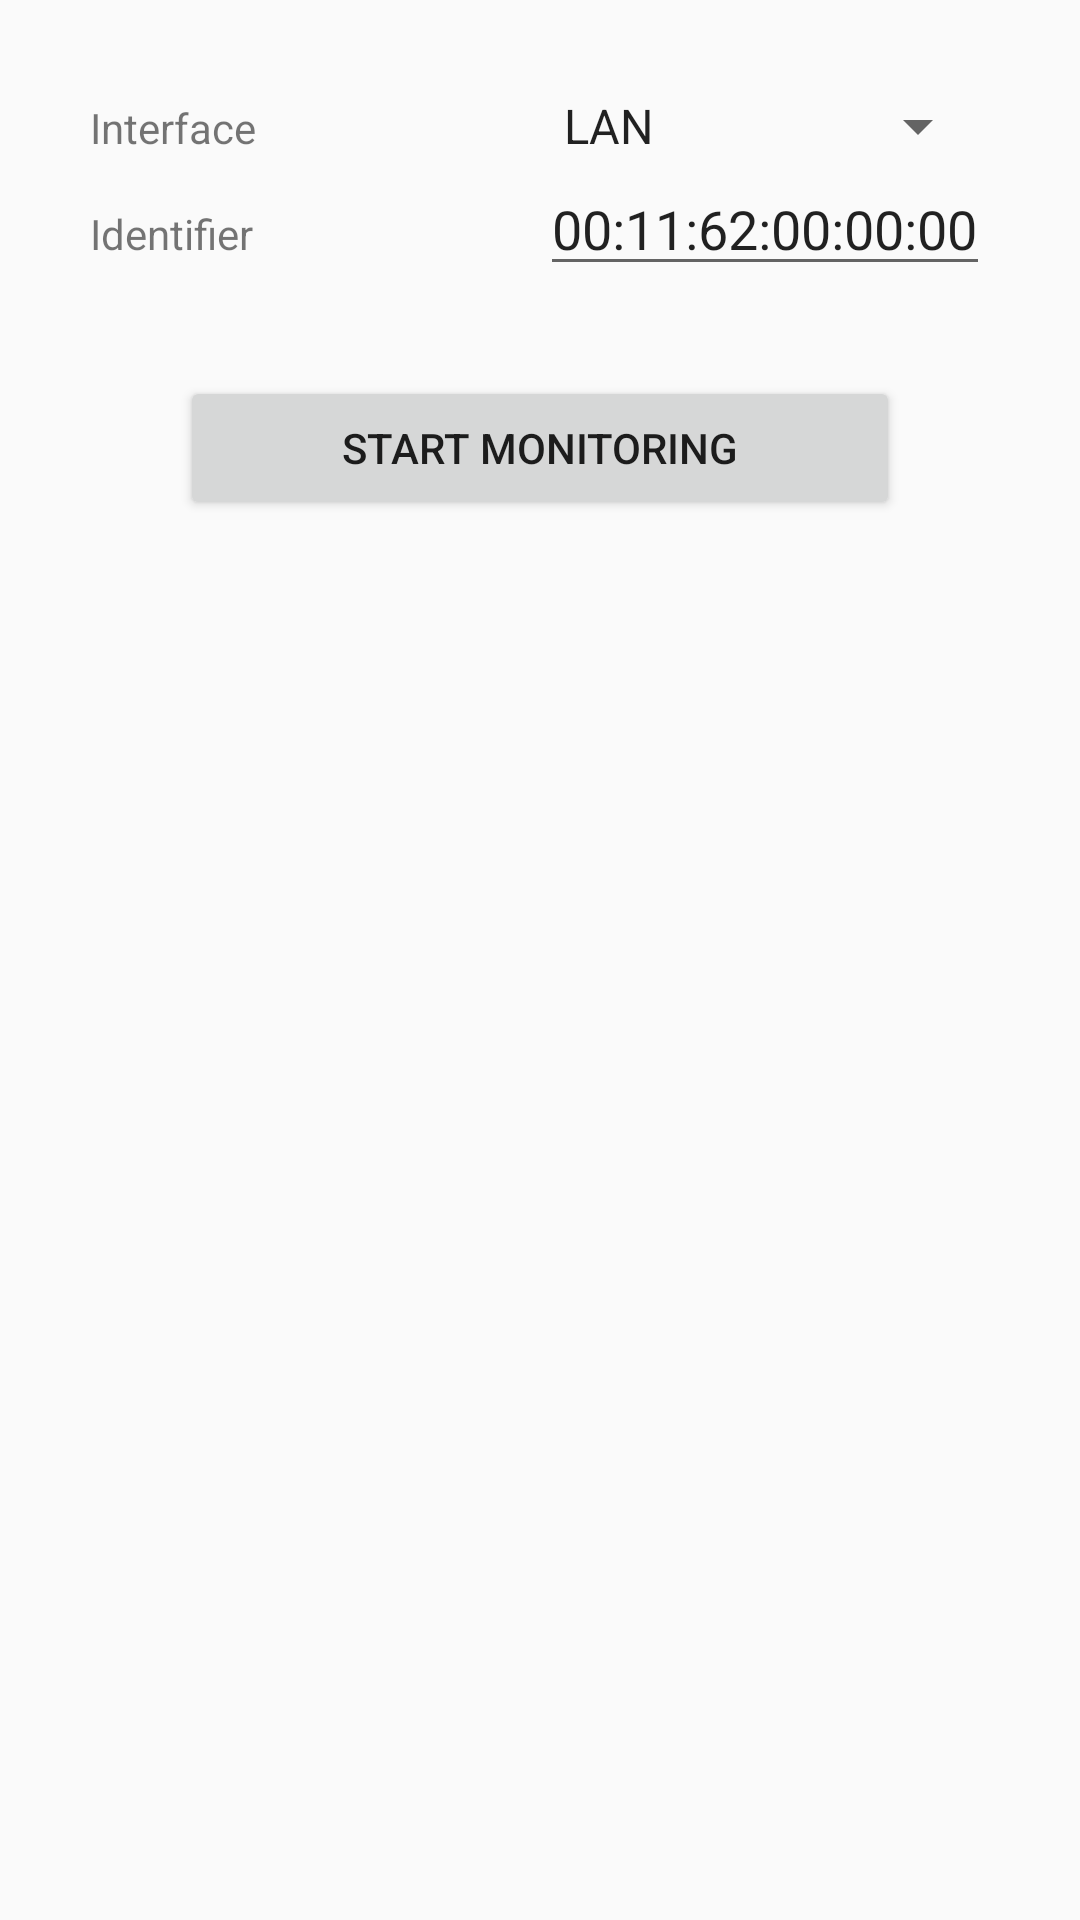

This screen was rendered from an Android layout file. Write that file and the resources it references.
<!-- AndroidManifest.xml: application theme Theme.StarXpandSDK -->
<!-- res/layout/activity_monitor.xml -->
<?xml version="1.0" encoding="utf-8"?>
<androidx.constraintlayout.widget.ConstraintLayout xmlns:android="http://schemas.android.com/apk/res/android"
    xmlns:tools="http://schemas.android.com/tools"
    android:layout_width="match_parent"
    android:layout_height="match_parent">

    <LinearLayout
        android:id = "@+id/linearLayout"
        android:layout_width="match_parent"
        android:layout_height="match_parent"
        android:orientation="vertical"
        android:layout_margin="30dp">

        <LinearLayout
            android:layout_width="match_parent"
            android:layout_height="wrap_content">

            <TextView
                android:id="@+id/textViewInterfaceType"
                android:layout_width="0dp"
                android:layout_height="wrap_content"
                android:layout_weight="0.5"
                android:text="@string/interfaceType" />

            <Spinner
                android:id="@+id/spinnerInterfaceType"
                android:layout_width="0dp"
                android:layout_height="wrap_content"
                android:layout_weight="0.5"
                android:entries="@array/list" />
        </LinearLayout>

        <LinearLayout
            android:layout_width="match_parent"
            android:layout_height="wrap_content">

            <TextView
                android:id="@+id/textViewIdentifier"
                android:layout_width="0dp"
                android:layout_height="wrap_content"
                android:layout_weight="0.5"
                android:text="@string/identifier" />

            <EditText
                android:id="@+id/editTextIdentifier"
                android:layout_width="0dp"
                android:layout_height="wrap_content"
                android:layout_weight="0.5"
                android:ems="10"
                android:inputType="textPersonName"
                android:text="@string/defaultMacAddress" />
        </LinearLayout>

        <Button
            android:id="@+id/buttonMonitor"
            android:layout_width="match_parent"
            android:layout_height="wrap_content"
            android:layout_margin="30dp"
            android:text="@string/monitor" />

        <ScrollView
            android:layout_width="match_parent"
            android:layout_height="match_parent">

            <TextView
                android:id="@+id/statusTextViewIdentifier"
                android:layout_width="match_parent"
                android:layout_height="wrap_content" />

        </ScrollView>

    </LinearLayout>
</androidx.constraintlayout.widget.ConstraintLayout>
<!-- resources referenced by this layout -->
<resources>
  <string-array name="list">
          <item>LAN</item>
          <item>Bluetooth</item>
          <item>USB</item>
      </string-array>
  <string name="defaultMacAddress">00:11:62:00:00:00</string>
  <string name="identifier">Identifier</string>
  <string name="interfaceType">Interface</string>
  <string name="monitor">Start Monitoring</string>
  <style name="Theme.StarXpandSDK" parent="Theme.AppCompat.Light" />
</resources>
